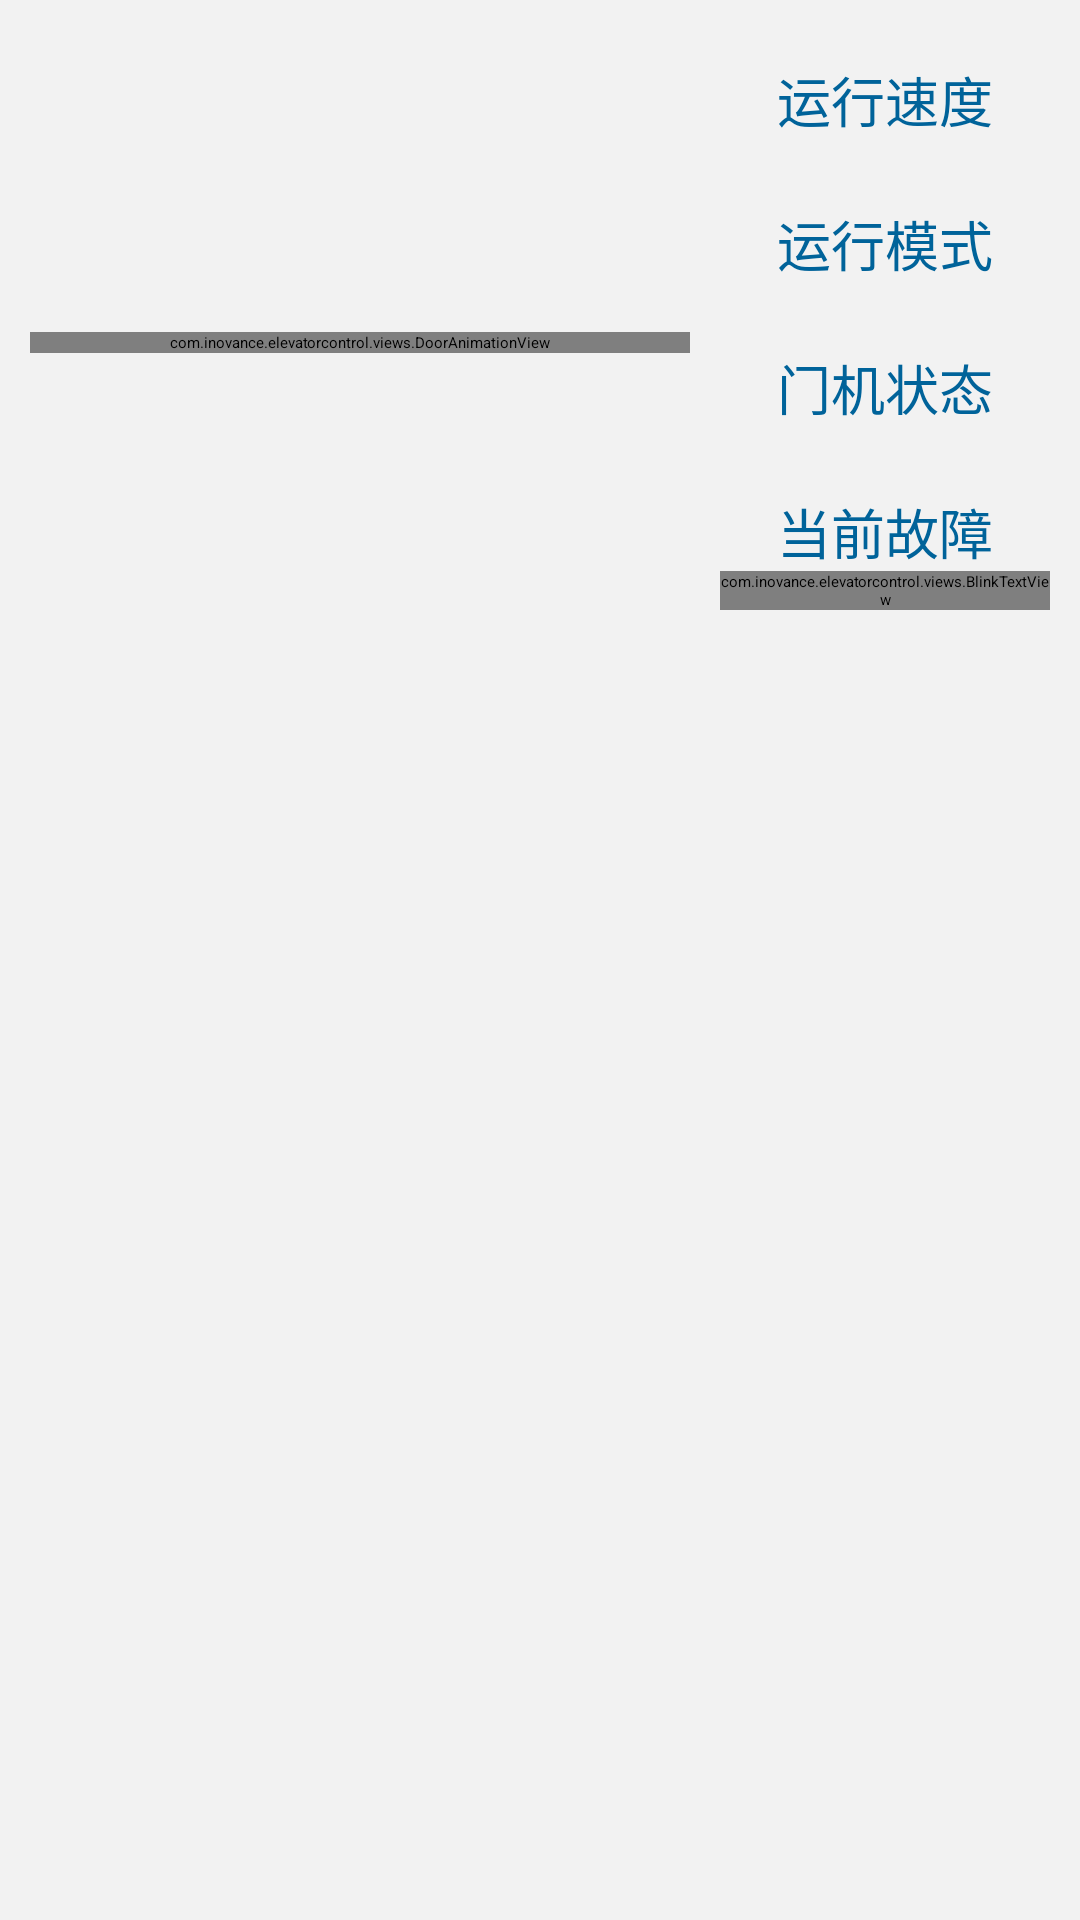

Here is an Android app screen rendered from its layout file. Give the layout XML and the strings, colors and styles it references.
<!-- AndroidManifest.xml: application theme Theme.Global -->
<!-- res/layout/activity_home.xml -->
<?xml version="1.0" encoding="utf-8"?>
<LinearLayout xmlns:android="http://schemas.android.com/apk/res/android"
              android:layout_width="match_parent"
              android:layout_height="match_parent"
              android:orientation="vertical"
              android:background="@color/main_background">
    <LinearLayout
            android:layout_marginTop="10dp"
            android:layout_marginBottom="10dp"
            android:padding="10dp"
            android:baselineAligned="false"
            android:gravity="center"
            android:background="@drawable/flat_background"
            android:orientation="horizontal"
            android:layout_width="match_parent"
            android:layout_height="wrap_content">
        <LinearLayout
                android:orientation="vertical"
                android:gravity="center"
                android:layout_weight="2"
                android:layout_marginRight="10dp"
                android:layout_width="0dp"
                android:layout_height="wrap_content">
            <com.inovance.elevatorcontrol.views.DoorAnimationView
                    android:id="@+id/door_animation_view"
                    android:layout_width="match_parent"
                    android:layout_height="wrap_content"/>
        </LinearLayout>
        <LinearLayout
                android:orientation="vertical"
                android:layout_weight="1"
                android:layout_width="0dp"
                android:layout_height="wrap_content">
            
            
            <LinearLayout
                    android:gravity="center"
                    android:orientation="vertical"
                    android:layout_width="match_parent"
                    android:layout_height="wrap_content">
                <TextView
                        style="@android:style/TextAppearance.Medium"
                        android:textSize="18sp"
                        android:gravity="center"
                        android:layout_gravity="center"
                        android:textColor="#ff00639a"
                        android:text="@string/running_speed_text"
                        android:layout_width="wrap_content"
                        android:layout_height="wrap_content"/>
                <TextView
                        android:id="@+id/running_speed"
                        style="@android:style/TextAppearance"
                        android:gravity="center"
                        android:layout_gravity="center"
                        android:textColor="#ff989898"
                        android:layout_width="wrap_content"
                        android:layout_height="wrap_content"/>
            </LinearLayout>
            
            <LinearLayout
                    android:gravity="center"
                    android:orientation="vertical"
                    android:layout_width="match_parent"
                    android:layout_height="wrap_content">
                <TextView
                        style="@android:style/TextAppearance.Medium"
                        android:textColor="#ff00639a"
                        android:textSize="18sp"
                        android:gravity="center"
                        android:layout_gravity="center"
                        android:text="@string/system_status_text"
                        android:layout_width="wrap_content"
                        android:layout_height="wrap_content"/>
                <TextView
                        android:id="@+id/system_status"
                        android:gravity="center"
                        android:layout_gravity="center"
                        style="@android:style/TextAppearance"
                        android:textColor="#ff989898"
                        android:layout_width="wrap_content"
                        android:layout_height="wrap_content"/>
            </LinearLayout>
            
            <LinearLayout
                    android:gravity="center"
                    android:orientation="vertical"
                    android:layout_width="match_parent"
                    android:layout_height="wrap_content">
                <TextView
                        android:textColor="#ff00639a"
                        android:textSize="18sp"
                        android:gravity="center"
                        android:layout_gravity="center"
                        android:text="@string/lock_elevator_status_text"
                        android:layout_width="wrap_content"
                        android:layout_height="wrap_content"/>
                <TextView
                        android:id="@+id/lock_status"
                        android:gravity="center"
                        android:layout_gravity="center"
                        style="@android:style/TextAppearance"
                        android:textColor="#ff989898"
                        android:layout_width="wrap_content"
                        android:layout_height="wrap_content"/>
            </LinearLayout>
            
            <LinearLayout
                    android:gravity="center"
                    android:layout_gravity="center"
                    android:orientation="vertical"
                    android:layout_marginBottom="5dp"
                    android:layout_width="match_parent"
                    android:layout_height="wrap_content">
                <TextView
                        style="@android:style/TextAppearance.Medium"
                        android:textColor="#ff00639a"
                        android:textSize="18sp"
                        android:gravity="center"
                        android:layout_gravity="center"
                        android:text="@string/error_code_text"
                        android:layout_width="wrap_content"
                        android:layout_height="wrap_content"/>
                
                <com.inovance.elevatorcontrol.views.BlinkTextView
                        android:id="@+id/error_status"
                        android:gravity="center"
                        android:layout_gravity="center"
                        android:layout_width="wrap_content"
                        android:layout_height="wrap_content"
                        android:background="@android:color/transparent"
                        style="@android:style/TextAppearance.Medium"
                        android:textColor="#ffff594b"/>
            </LinearLayout>
        </LinearLayout>
    </LinearLayout>
    <ListView
            android:id="@+id/list_view"
            android:layout_weight="1"
            android:layout_marginBottom="10dp"
            android:background="@drawable/flat_background"
            android:scrollbars="none"
            android:divider="#00000000"
            android:dividerHeight="0dp"
            android:clipToPadding="false"
            android:layout_width="match_parent"
            android:layout_height="0dp"/>
</LinearLayout>
<!-- resources referenced by this layout -->
<resources>
  <color name="main_background">#fff2f2f2</color>
  <string name="error_code_text">当前故障</string>
  <string name="lock_elevator_status_text">门机状态</string>
  <string name="running_speed_text">运行速度</string>
  <string name="system_status_text">运行模式</string>
  <style name="Theme.Global" parent="Theme.Blue">
          <item name="vpiTabPageIndicatorStyle">@style/CustomTabPageIndicator</item>
          <item name="android:popupMenuStyle">@android:style/Widget.Holo.Light.PopupMenu</item>
      </style>
  <style name="CustomTabPageIndicator" parent="Widget.TabPageIndicator">
          <item name="android:background">@drawable/custom_tab_indicator</item>
          <item name="android:textAppearance">@style/CustomTabPageIndicator.Text</item>
          <item name="android:textColor">@drawable/tab_indicator_text_color</item>
          <item name="android:textSize">16sp</item>
          <item name="android:dividerPadding">10dp</item>
          <item name="android:showDividers">middle</item>
          <item name="android:paddingLeft">8dp</item>
          <item name="android:paddingRight">8dp</item>
          <item name="android:fadingEdge">horizontal</item>
          <item name="android:fadingEdgeLength">8dp</item>
      </style>
  <style name="CustomTabPageIndicator.Text" parent="android:TextAppearance.Medium">
          <item name="android:typeface">monospace</item>
      </style>
</resources>
